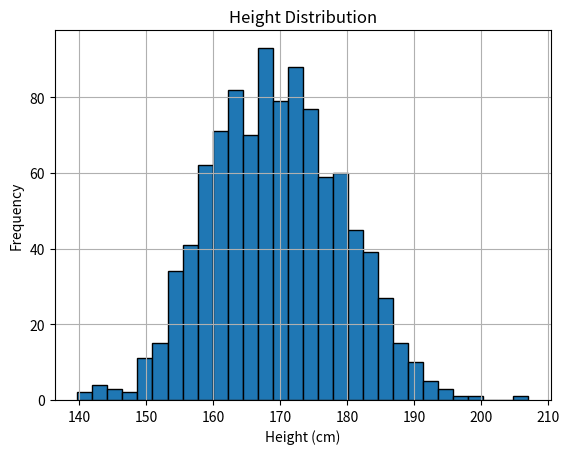

Write Python code to recreate this figure.
import numpy as np
import matplotlib.pyplot as plt
from scipy.stats import ttest_1samp


def generate_height_data(size=1000, mean=170, std_dev=10):
    """
    Generates a list of heights based on a normal distribution

    Arguments:
        size: the number of heights to generate
        mean: the mean height
        std_dev: the standard deviation of the heights
    Returns:
        heights: a list of heights
    """
    heights = np.random.normal(mean, std_dev, size)
    return heights


def descriptive_statistics(height_data):
    """
    Calculates the mean, median, and standard deviation of the height data

    Arguments:
        height_data: a list of heights

    """
    mean_value = np.mean(height_data)
    median_value = np.median(height_data)
    std_dev_value = np.std(height_data)

    print("Mean:", mean_value)
    print("Median:", median_value)
    print("Standard Deviation:", std_dev_value)


def visualize_histogram(height_data):
    """
    Visualizes the height data in a histogram

    Arguments:
        height_data: a list of heights

    """
    plt.hist(height_data, bins=30, edgecolor='black')
    plt.title('Height Distribution')
    plt.xlabel('Height (cm)')
    plt.ylabel('Frequency')
    plt.grid(True)
    plt.show()


def calculate_percentiles(height_data):
    """
    Calculates the 25th, 50th, and 75th percentiles of the height data

    Arguments:
        height_data: a list of heights
    """
    percentile_25th = np.percentile(height_data, 25)
    percentile_50th = np.percentile(height_data, 50)
    percentile_75th = np.percentile(height_data, 75)

    print("25th Percentile:", percentile_25th)
    print("50th Percentile (Median):", percentile_50th)
    print("75th Percentile:", percentile_75th)


def identify_outliers(height_data):
    """
    Identifies outliers in the height data

    Arguments:
        height_data: a list of heights
    """
    q1 = np.percentile(height_data, 25)
    q3 = np.percentile(height_data, 75)
    iqr = q3 - q1

    lower_bound = q1 - 1.5 * iqr
    upper_bound = q3 + 1.5 * iqr

    outliers = height_data[(height_data < lower_bound)
                           | (height_data > upper_bound)]

    print("Identified Outliers:")
    print(outliers)


def random_sampling(height_data):
    """
    Randomly samples 50 heights from the height data

    Arguments:
        height_data: a list of heights
    """
    sampled_heights = np.random.choice(height_data, size=50, replace=False)
    print("Randomly Sampled 50 Heights:")
    print(sampled_heights)


def hypothesis_testing(data, null_hypothesis_mean=165):
    """
    Performs a hypothesis test on the height data

    Arguments:
        data: a list of heights
        null_hypothesis_mean: the mean of the null hypothesis

    """
    t_statistic, p_value = ttest_1samp(data, null_hypothesis_mean)

    print("Null Hypothesis Mean:", null_hypothesis_mean)
    print("Sample Mean:", np.mean(data))
    print("T-statistic:", t_statistic)
    print("P-value:", p_value)

    alpha = 0.05
    if p_value < alpha:
        print("The null hypothesis can be rejected.")
    else:
        print("There is not enough evidence to reject the null hypothesis.")


def calculate_probability(data, threshold_height=180):
    """
    Calculates the probability of randomly selecting an individual with a
    height greater than the threshold height

    Arguments:
        data: a list of heights
        threshold_height: the threshold height

    Returns:
        probability: the probability of randomly selecting an individual
        with a height greater than the threshold height

    """
    probability = np.mean(data > threshold_height)

    print(f"The probability of randomly selecting an individual with a"
          f" height greater than {threshold_height} cm is: {probability:.4f}")


if __name__ == "__main__":
    height_data = generate_height_data()

    print("Descriptive Statistics:")
    descriptive_statistics(height_data)

    visualize_histogram(height_data)

    print("\nPercentiles:")
    calculate_percentiles(height_data)

    print("\nOutliers:")
    identify_outliers(height_data)

    print("\nRandom Sampling:")
    random_sampling(height_data)

    print("\nHypothesis Testing:")
    hypothesis_testing(height_data)

    print("\nProbability:")
    calculate_probability(height_data)






